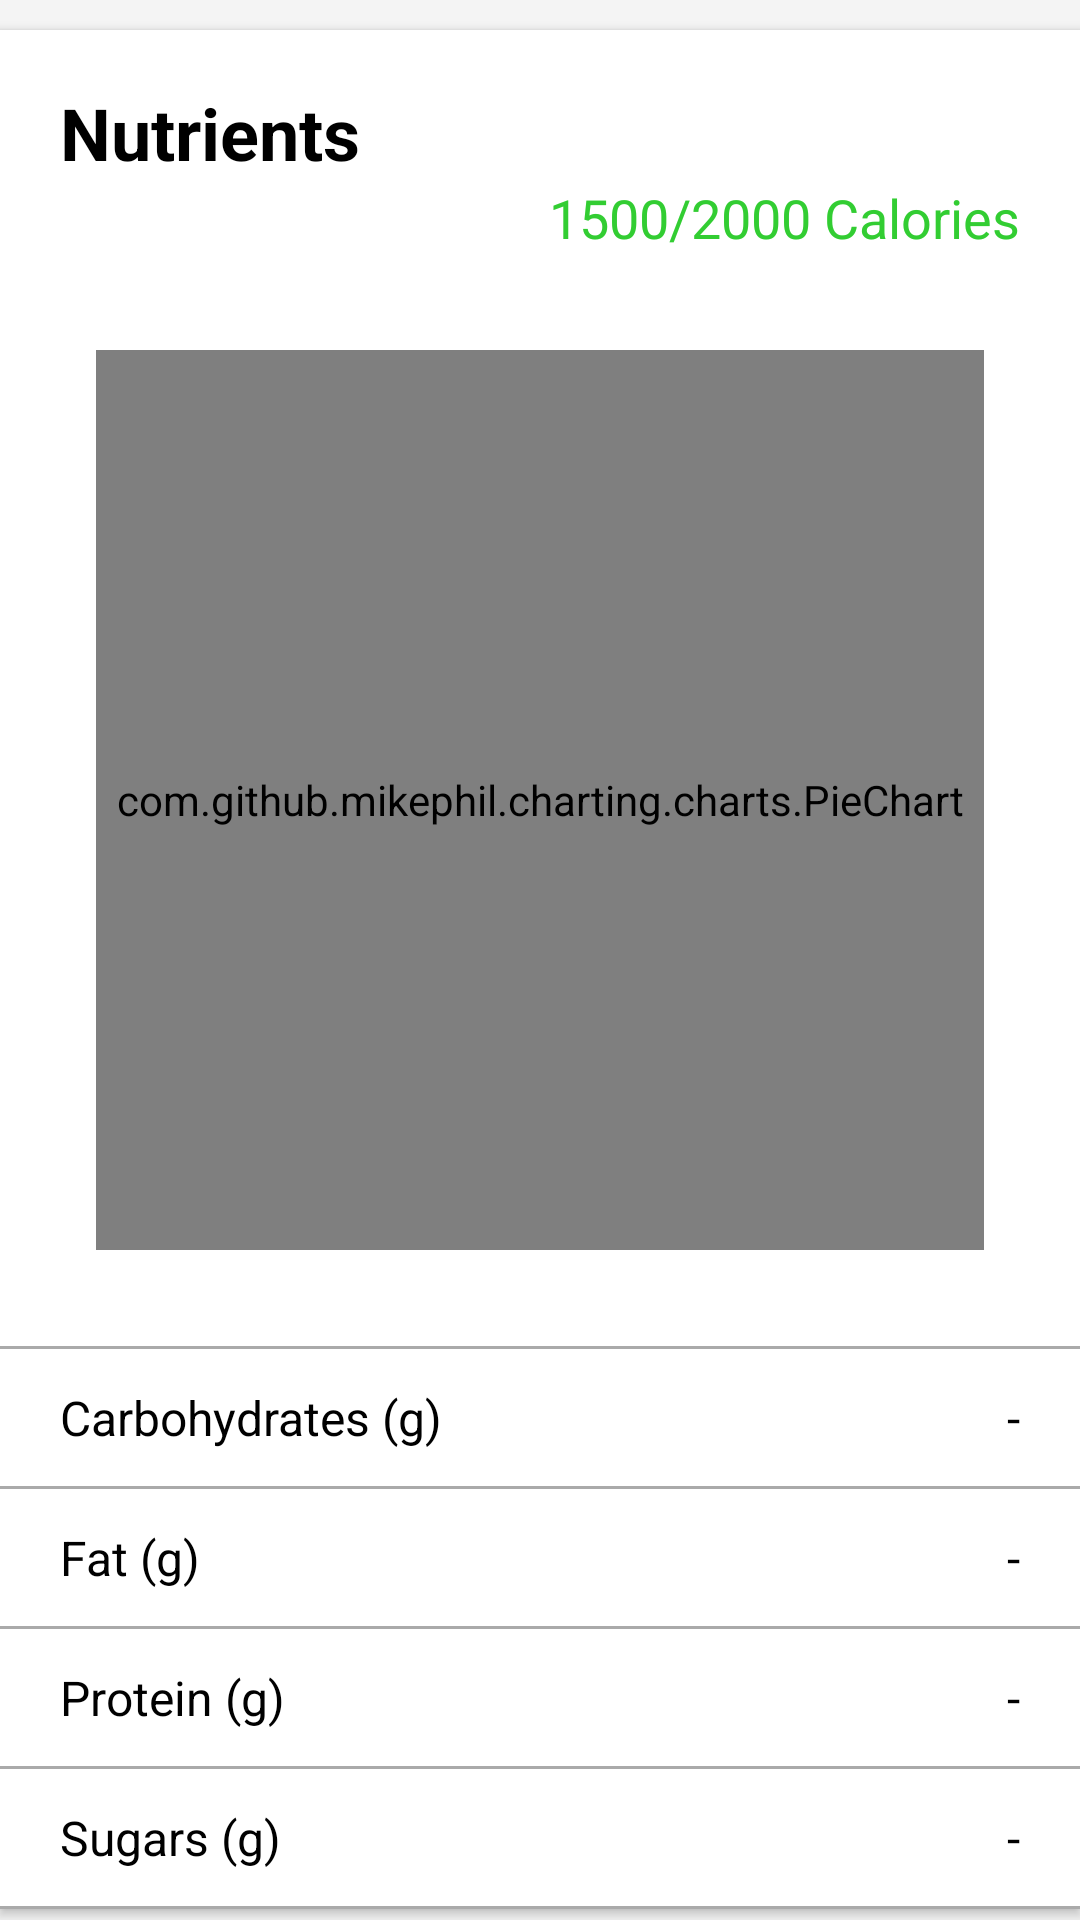

Write the Android layout XML for this screen, with the resource values it uses.
<!-- AndroidManifest.xml: application theme Theme.Projectimam -->
<!-- res/layout/fragment_home.xml -->
<?xml version="1.0" encoding="utf-8"?>
<androidx.constraintlayout.widget.ConstraintLayout xmlns:android="http://schemas.android.com/apk/res/android"
    xmlns:app="http://schemas.android.com/apk/res-auto"
    xmlns:tools="http://schemas.android.com/tools"
    android:layout_width="match_parent"
    android:layout_height="match_parent"
    android:background="#F4F4F4"
    tools:context=".ui.home.HomeFragment">

    <ScrollView
        android:layout_width="match_parent"
        android:layout_height="match_parent">

        <LinearLayout
            android:layout_width="match_parent"
            android:layout_height="wrap_content"
            android:layout_marginTop="10dp"
            android:background="@color/white"
            android:elevation="2dp"
            android:orientation="vertical"
            app:layout_constraintEnd_toEndOf="parent"
            app:layout_constraintStart_toStartOf="parent"
            app:layout_constraintTop_toTopOf="parent">

            <TextView
                android:layout_width="wrap_content"
                android:layout_height="wrap_content"
                android:paddingHorizontal="20dp"
                android:text="Nutrients"
                android:layout_marginTop="18dp"
                android:textColor="@color/black"
                android:textSize="24sp"
                android:textStyle="bold" />

            <TextView
                android:layout_width="wrap_content"
                android:layout_height="wrap_content"
                android:paddingHorizontal="20dp"
                android:text="1500/2000 Calories"
                android:textColor="#32CD32"
                android:textSize="18sp"
                android:layout_gravity="right"/>


            <com.github.mikephil.charting.charts.PieChart
                android:id="@+id/pieChart"
                android:layout_width="match_parent"
                android:layout_height="300dp"
                android:layout_margin="32dp" />


            <View
                android:layout_width="match_parent"
                android:layout_height="1dp"
                android:background="@android:color/darker_gray" />

            <RelativeLayout
                android:layout_width="match_parent"
                android:layout_height="match_parent">

                <TextView
                    android:layout_width="wrap_content"
                    android:layout_height="wrap_content"
                    android:paddingHorizontal="20dp"
                    android:paddingVertical="12dp"
                    android:text="@string/carbohydrates_g"
                    android:textColor="@color/black"
                    android:textSize="16sp" />

                <TextView
                    android:layout_width="wrap_content"
                    android:layout_height="wrap_content"
                    android:layout_alignParentEnd="true"
                    android:paddingHorizontal="20dp"
                    android:paddingVertical="12dp"
                    android:text="@string/empty"
                    android:textColor="@color/black"
                    android:textSize="16sp" />

            </RelativeLayout>

            <View
                android:layout_width="match_parent"
                android:layout_height="1dp"
                android:background="@android:color/darker_gray" />

            <RelativeLayout
                android:layout_width="match_parent"
                android:layout_height="match_parent">

                <TextView
                    android:layout_width="wrap_content"
                    android:layout_height="wrap_content"
                    android:paddingHorizontal="20dp"
                    android:paddingVertical="12dp"
                    android:text="@string/fat_g"
                    android:textColor="@color/black"
                    android:textSize="16sp" />

                <TextView
                    android:layout_width="wrap_content"
                    android:layout_height="wrap_content"
                    android:layout_alignParentEnd="true"
                    android:paddingHorizontal="20dp"
                    android:paddingVertical="12dp"
                    android:text="@string/empty"
                    android:textColor="@color/black"
                    android:textSize="16sp" />

            </RelativeLayout>

            <View
                android:layout_width="match_parent"
                android:layout_height="1dp"
                android:background="@android:color/darker_gray" />

            <RelativeLayout
                android:layout_width="match_parent"
                android:layout_height="match_parent">

                <TextView
                    android:layout_width="wrap_content"
                    android:layout_height="wrap_content"
                    android:paddingHorizontal="20dp"
                    android:paddingVertical="12dp"
                    android:text="@string/protein_g"
                    android:textColor="@color/black"
                    android:textSize="16sp" />

                <TextView
                    android:layout_width="wrap_content"
                    android:layout_height="wrap_content"
                    android:layout_alignParentEnd="true"
                    android:paddingHorizontal="20dp"
                    android:paddingVertical="12dp"
                    android:text="@string/empty"
                    android:textColor="@color/black"
                    android:textSize="16sp" />

            </RelativeLayout>

            <View
                android:layout_width="match_parent"
                android:layout_height="1dp"
                android:background="@android:color/darker_gray" />

            <RelativeLayout
                android:layout_width="match_parent"
                android:layout_height="match_parent">

                <TextView
                    android:layout_width="wrap_content"
                    android:layout_height="wrap_content"
                    android:paddingHorizontal="20dp"
                    android:paddingVertical="12dp"
                    android:text="@string/sugars_g"
                    android:textColor="@color/black"
                    android:textSize="16sp" />

                <TextView
                    android:layout_width="wrap_content"
                    android:layout_height="wrap_content"
                    android:layout_alignParentEnd="true"
                    android:paddingHorizontal="20dp"
                    android:paddingVertical="12dp"
                    android:text="@string/empty"
                    android:textColor="@color/black"
                    android:textSize="16sp" />

            </RelativeLayout>

            <View
                android:layout_width="match_parent"
                android:layout_height="1dp"
                android:background="@android:color/darker_gray" />

        </LinearLayout>
    </ScrollView>


</androidx.constraintlayout.widget.ConstraintLayout>
<!-- resources referenced by this layout -->
<resources>
  <color name="black">#FF000000</color>
  <color name="white">#FFFFFFFF</color>
  <string name="carbohydrates_g">Carbohydrates (g)</string>
  <string name="empty">-</string>
  <string name="fat_g">Fat (g)</string>
  <string name="protein_g">Protein (g)</string>
  <string name="sugars_g">Sugars (g)</string>
  <style name="Theme.Projectimam" parent="Theme.MaterialComponents.DayNight.DarkActionBar">
          
          <item name="colorPrimary">@color/purple_500</item>
          <item name="colorPrimaryVariant">@color/purple_700</item>
          <item name="colorOnPrimary">@color/white</item>
          
          <item name="colorSecondary">@color/teal_200</item>
          <item name="colorSecondaryVariant">@color/teal_700</item>
          <item name="colorOnSecondary">@color/black</item>
          
          <item name="android:statusBarColor" tools:targetApi="l">?attr/colorPrimaryVariant</item>
          
      </style>
  <color name="purple_500">#FF6200EE</color>
  <color name="purple_700">#FF3700B3</color>
  <color name="teal_200">#FF03DAC5</color>
  <color name="teal_700">#FF018786</color>
</resources>
